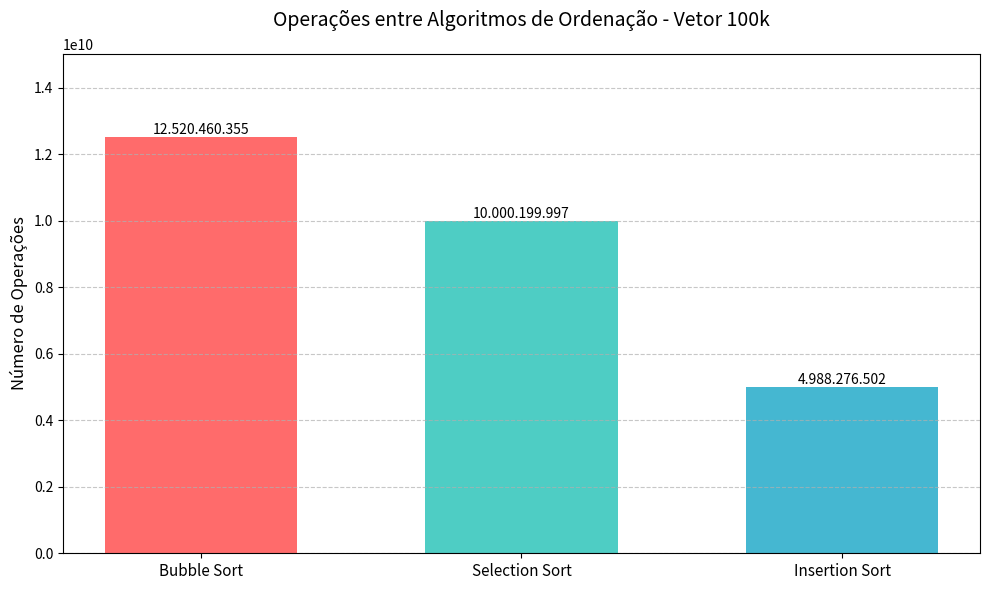

The script that saved this image:
import matplotlib.pyplot as plt

algoritmos = ['Bubble Sort', 'Selection Sort', 'Insertion Sort']
operacoes = [12520460355, 10000199997, 4988276502]

cores = ['#FF6B6B', '#4ECDC4', '#45B7D1']

plt.figure(figsize=(10, 6))
bars = plt.bar(algoritmos, operacoes, color=cores, width=0.6)

for bar in bars:
    height = bar.get_height()
    plt.text(bar.get_x() + bar.get_width()/2., height,
             f'{height:,}'.replace(',', '.'),
             ha='center', va='bottom', fontsize=10)

plt.title('Operações entre Algoritmos de Ordenação - Vetor 100k', pad=20, fontsize=14)
plt.ylabel('Número de Operações', fontsize=12)
plt.xticks(fontsize=11)

plt.ticklabel_format(axis='y', style='sci', scilimits=(10,10))

plt.grid(axis='y', linestyle='--', alpha=0.7)

plt.ylim(0, max(operacoes) * 1.2)

plt.tight_layout()
plt.show()